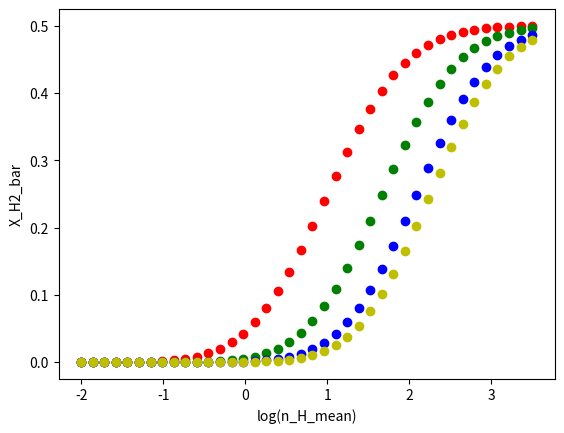

This figure's Python source: (Note: this script raises an exception after producing the figure.)
import numpy as np
import matplotlib.pyplot as plt
import os
from matplotlib.lines import Line2D

def make_pdf(s, s_bar, sigma_s):
    pdf = (1/np.sqrt(2*np.pi*(sigma_s**2))) * (np.exp(-0.5*(((s - s_bar)/sigma_s)**2)))
    return pdf

def calc_integral(s, pdf, n_H_mean, X_H2, ds):
    integ = 0.0
    for i in range(1000):
        integ += (np.exp(s[i])*pdf[i]*X_H2[i]*ds)
    return integ

def calc_lambda_jeans(n_H, c_s, G, K_b, m_p):
    lambda_jeans = c_s / np.sqrt(4* np.pi * G * n_H * m_p)
    return lambda_jeans

def calc_n_LW(n_H, G_o, lambda_jeans, m_p):
    kappa = 1000 * m_p
    rad_field_outside = G_o #in solar units
    exp_tau = np.exp(-kappa * n_H * lambda_jeans)
    n_LW = rad_field_outside * exp_tau
    return n_LW

def calc_n_LW_ss(n_H, n_H2, G_o, lambda_jeans, m_p):
    kappa = 1000 * m_p
    rad_field_outside = G_o #in solar units
    exp_tau = np.exp(-kappa * n_H * lambda_jeans)
    N_H2 = n_H2*lambda_jeans
    term1 = (0.965/((1+(N_H2/5e14))**2))
    term2 = ( (0.035/np.sqrt(1+(N_H2/5e14))) * np.exp(-1*np.sqrt(1+(N_H2/5e14))/1180) )
    S_H2 = term1 + term2
    n_LW_ss = rad_field_outside * exp_tau * S_H2
    return n_LW_ss, S_H2, N_H2

def calc_X_H2(n_H, Z, n_LW):
    DC = 1.7e-11
    CC = 2.5e-17            #cm3 s-1
    numerator = DC * n_LW
    denominator = CC * Z * n_H
    X_H2 = 1 / (2 + (numerator/denominator) )
    return X_H2

def self_shielding_iterations(n_H, G_o, lambda_jeans, Z, m_p):
    X_H2 = np.zeros(1000)
    n_LW = np.zeros(1000)
    n_H2 = np.zeros(1000)
    n_LW_ss = np.zeros(1000)
    S_H2_ss = np.zeros(1000)
    N_H2_ss = np.zeros(1000)
    X_H2_ss = np.zeros(1000)
    n_H2_ss = np.zeros(1000)
    ctr = 15
    i = 0
    n_LW = calc_n_LW(n_H, G_o, lambda_jeans, m_p)
    X_H2 = calc_X_H2(n_H, Z, n_LW)
    n_H2 = n_H * X_H2
    n_H2_ss = n_H2
    while i<ctr:
        n_LW_ss, S_H2_ss, N_H2_ss = calc_n_LW_ss(n_H, n_H2_ss, G_o, lambda_jeans, m_p)
        X_H2_ss = calc_X_H2(n_H, Z, n_LW_ss)
        n_H2_ss = n_H * X_H2_ss
        i += 1
    return n_LW, n_LW_ss, S_H2_ss, N_H2_ss, X_H2_ss, n_H2_ss, n_H2

def calc_X_CO(n_H, n_H2, n_LW):
    rate_CHX = 5.e-10 * n_LW
    rate_CO = 1.e-10 * n_LW
    x0 = 2.e-4
    k0 = 5.e-16 #cm3 s-1
    k1 = 5.e-10 #cm3 s-1
    factor_beta = rate_CHX/(n_H*k1*x0)
    beta = 1./(1.+factor_beta)
    factor_CO = rate_CO/(n_H2*k0*beta)
    X_CO = 1./(1.+factor_CO)
    return X_CO

def calc_n_CO(n_H, X_CO):
    abundance_Ctot = 1e-4 # n_C/n_H as defined by nucleosynthesis
    return n_H * abundance_Ctot * X_CO # CO/cc

def inside_loop(M, n_H_mean, Z, G_o):
    T = 10 #K
    m_p = 1.672621777e-24   # g
    T_mean = 10.            #K
    K_b = 1.38064852e-16    # ergs K-1
    G = 6.67408e-8          # dyne cm^2 g^-2
    c_s = np.sqrt(K_b * T / m_p)
    s = np.zeros(1000)
    pdf = np.zeros(1000)
    lambda_jeans = np.zeros(1000)
    n_H = np.zeros(1000)
    X_CO = np.zeros(1000)
    n_CO = np.zeros(1000)
    integral1 = 0
    sigma_s = np.sqrt(np.log(1 + ((0.3 * M)**2)))
    s_bar = -0.5*(sigma_s**2)
    smin = -7*sigma_s + s_bar
    smax = 7*sigma_s + s_bar
    ds = (smax - smin)/1000
    for i in range(1000):
        s[i] = smin + i*ds
    pdf = make_pdf(s, s_bar, sigma_s)
    n_H = n_H_mean * np.exp(s)
    lambda_jeans = calc_lambda_jeans(n_H, c_s, G, K_b, m_p)
    n_LW, n_LW_ss, S_H2_ss, N_H2_ss, X_H2_ss, n_H2_ss, n_H2 = self_shielding_iterations(n_H, G_o, lambda_jeans, Z, m_p)
    integral1 = calc_integral(s, pdf, n_H_mean, X_H2_ss, ds)
    X_H2_bar = integral1
    X_CO = calc_X_CO(n_H, n_H2, n_LW)
    n_CO = calc_n_CO(n_H, X_CO)
    return X_H2_bar

def varying_M():
    fig, ax = plt.subplots()
    Z = 1
    G_o = 1
    mach_no_arr = np.logspace(-2, 2, 5)
    n_H_mean_arr = np.logspace(-2, 3.5, 40)
    X_H2_bar = np.zeros(len(n_H_mean_arr))
    label = "M "
    color_arr = ['r','g','b','y','k']
    custom_lines = [Line2D([0], [0], color='r', lw=4),
                    Line2D([0], [0], color='g', lw=4),
                    Line2D([0], [0], color='b', lw=4),
                    Line2D([0], [0], color='y', lw=4),
                    Line2D([0], [0], color='k', lw=4)]
    for m in range(len(mach_no_arr)):
        mach_no = mach_no_arr[m]
        color = str(color_arr[m])
        for y in range(len(n_H_mean_arr)):
            n_H_mean = n_H_mean_arr[y]
            X_H2_bar = inside_loop(mach_no, n_H_mean, Z, G_o)
            plt.scatter(np.log10(n_H_mean), X_H2_bar, color=color)

    ax.legend(  custom_lines,
                [   label + '= 1e-2',
                    label + '= 1e-1',
                    label + '= 1e0',
                    label + '= 1e+1',
                    label + '= 1e+2'  ],
                loc = 'lower right'
                    )
    plt.xlabel('log(n_H_mean)')
    plt.ylabel('X_H2_bar')
    plt.grid(b=True, which='both', axis='both')
    plt.title('log(n_H_mean) vs X_H2_bar - M=varied, Z=1, G_o=1')
    plt.savefig(os.path.join('log(n_H_mean)vsX_H2_bar--M.png'.format()))
    plt.clf()
    return X_H2_bar

def varying_Z():
    fig, ax = plt.subplots()
    mach_no = 10
    G_o = 1
    Z_arr = np.array([0.001, 0.01, 0.1, 1.])
    n_H_mean_arr = np.logspace(-2, 3.5, 40)
    X_H2_bar = np.zeros(len(n_H_mean_arr))
    label = "Z "
    color_arr = ['r','g','b','y']
    custom_lines = [Line2D([0], [0], color='r', lw=4),
                    Line2D([0], [0], color='g', lw=4),
                    Line2D([0], [0], color='b', lw=4),
                    Line2D([0], [0], color='y', lw=4)]
    for z in range(0, len(Z_arr)):
        Z = Z_arr[z]
        color = str(color_arr[z])
        for y in range(len(n_H_mean_arr)):
            n_H_mean = n_H_mean_arr[y]
            X_H2_bar = inside_loop(mach_no, n_H_mean, Z, G_o)
            plt.scatter(np.log10(n_H_mean), X_H2_bar, color=color)
    plt.xlabel('log(n_H_mean)')
    plt.ylabel('X_H2_bar')
    plt.grid(b=True, which='both', axis='both')
    plt.title('log(n_H_mean) vs X_H2_bar - M=10, Z=varied, G_o=1')
    ax.legend(  custom_lines,
                [   label + '= 0.001',
                    label + '= 0.010',
                    label + '= 0.100',
                    label + '= 1.000'  ],
                loc = 'lower right'
                    )
    plt.savefig(os.path.join('log(n_H_mean)vsX_H2_bar--Z.png'.format()))
    plt.clf()
    return X_H2_bar

def varying_G_o():
    fig, ax = plt.subplots()
    mach_no = 10
    Z = 1
    G_o_arr = np.array([1., 10., 50., 100.])
    n_H_mean_arr = np.logspace(-2, 3.5, 40)
    X_H2_bar = np.zeros(len(n_H_mean_arr))
    label = "G_o "
    color_arr = ['r','g','b','y']
    custom_lines = [Line2D([0], [0], color='r', lw=4),
                    Line2D([0], [0], color='g', lw=4),
                    Line2D([0], [0], color='b', lw=4),
                    Line2D([0], [0], color='y', lw=4)]
    for g in range(0, len(G_o_arr)):
        G_o = G_o_arr[g]
        color = str(color_arr[g])
        for y in range(len(n_H_mean_arr)):
            n_H_mean = n_H_mean_arr[y]
            X_H2_bar = inside_loop(mach_no, n_H_mean, Z, G_o)
            plt.scatter(np.log10(n_H_mean), X_H2_bar, color=color)
    plt.xlabel('log(n_H_mean)')
    plt.ylabel('X_H2_bar')
    plt.grid(b=True, which='both', axis='both')
    plt.title('log(n_H_mean) vs X_H2_bar - M=10, Z=1, G_o=varied')
    ax.legend(  custom_lines,
                [   label + '= 1',
                    label + '= 10',
                    label + '= 50',
                    label + '= 100'  ],
                loc = 'lower right'
                    )
    plt.savefig(os.path.join('log(n_H_mean)vsX_H2_bar--G_o.png'.format()))
    plt.clf()
    return X_H2_bar

if __name__=='__main__':
    path = 'for X_H2_bar_self_shielding'
    os.makedirs(path, exist_ok=True)
    os.chdir(path)

    # order of variables:
    # s, smin, smax, sigma_s, n_H, lambda_jeans, X_H2, pdf, integral1, X_H2_bar
    #g1, g2, g3, g4, g5, g6, g7, g8, g9,
    g10 = varying_G_o()  #varying G_o
    #m1, m2, m3, m4, m5, m6, m7, m8, m9,
    m10 = varying_M()  #varying mach_no
    #z1, z2, z3, z4, z5, z6, z7, z8, z9,
    z10 = varying_Z()  #varying metallicity

'''
n_LW[i] = calc_n_LW(n_H[i], G_o, lambda_jeans[i])
    X_H2_a[i] = calc_X_H2(n_H[i], Z, n_LW[i])
    n_H2_a[i] = n_H[i] * X_H2_a[i]

    n_LW_1[i], S_H2_1[i], N_H2_1[i] = calc_n_LW_ss(n_H[i], n_H2_a[i], G_o, lambda_jeans[i])
    X_H2_1[i] = calc_X_H2(n_H[i], Z, n_LW_1[i])
    n_H2_1[i] = n_H[i] * X_H2_1[i]

    n_LW_2[i], S_H2_2[i], N_H2_2[i] = calc_n_LW_ss(n_H[i], n_H2_1[i], G_o, lambda_jeans[i])
    X_H2_2[i] = calc_X_H2(n_H[i], Z, n_LW_2[i])
    n_H2_2[i] = n_H[i] * X_H2_2[i]

    n_LW_3[i], S_H2_3[i], N_H2_3[i] = calc_n_LW_ss(n_H[i], n_H2_2[i], G_o, lambda_jeans[i])
    X_H2_3[i] = calc_X_H2(n_H[i], Z, n_LW_3[i])
    n_H2_3[i] = n_H[i] * X_H2_3[i]

    n_LW_4[i], S_H2_4[i], N_H2_4[i] = calc_n_LW_ss(n_H[i], n_H2_3[i], G_o, lambda_jeans[i])
    X_H2_4[i] = calc_X_H2(n_H[i], Z, n_LW_4[i])
    n_H2_4[i] = n_H[i] * X_H2_4[i]

    n_LW_5[i], S_H2_5[i], N_H2_5[i] = calc_n_LW_ss(n_H[i], n_H2_4[i], G_o, lambda_jeans[i])
    X_H2_5[i] = calc_X_H2(n_H[i], Z, n_LW_5[i])
    n_H2_5[i] = n_H[i] * X_H2_5[i]

    n_LW_6[i], S_H2_6[i], N_H2_6[i] = calc_n_LW_ss(n_H[i], n_H2_5[i], G_o, lambda_jeans[i])
    X_H2_6[i] = calc_X_H2(n_H[i], Z, n_LW_6[i])
    n_H2_6[i] = n_H[i] * X_H2_6[i]

    n_LW_7[i], S_H2_7[i], N_H2_7[i] = calc_n_LW_ss(n_H[i], n_H2_6[i], G_o, lambda_jeans[i])
    X_H2_7[i] = calc_X_H2(n_H[i], Z, n_LW_7[i])
    n_H2_7[i] = n_H[i] * X_H2_7[i]

    n_LW_8[i], S_H2_8[i], N_H2_8[i] = calc_n_LW_ss(n_H[i], n_H2_7[i], G_o, lambda_jeans[i])
    X_H2_8[i] = calc_X_H2(n_H[i], Z, n_LW_8[i])
    n_H2_8[i] = n_H[i] * X_H2_8[i]

    n_LW_9[i], S_H2_9[i], N_H2_9[i] = calc_n_LW_ss(n_H[i], n_H2_8[i], G_o, lambda_jeans[i])
    X_H2_9[i] = calc_X_H2(n_H[i], Z, n_LW_9[i])
    n_H2_9[i] = n_H[i] * X_H2_9[i]

    n_LW_10[i], S_H2_10[i], N_H2_10[i] = calc_n_LW_ss(n_H[i], n_H2_9[i], G_o, lambda_jeans[i])
    X_H2_10[i] = calc_X_H2(n_H[i], Z, n_LW_10[i])
    n_H2_10[i] = n_H[i] * X_H2_10[i]

    n_LW_ss[i], S_H2[i], N_H2[i] = calc_n_LW_ss(n_H[i], n_H2_10[i], G_o, lambda_jeans[i])
    X_H2[i] = calc_X_H2(n_H[i], Z, n_LW_ss[i])
    n_H2[i] = n_H[i] * X_H2[i]
'''
